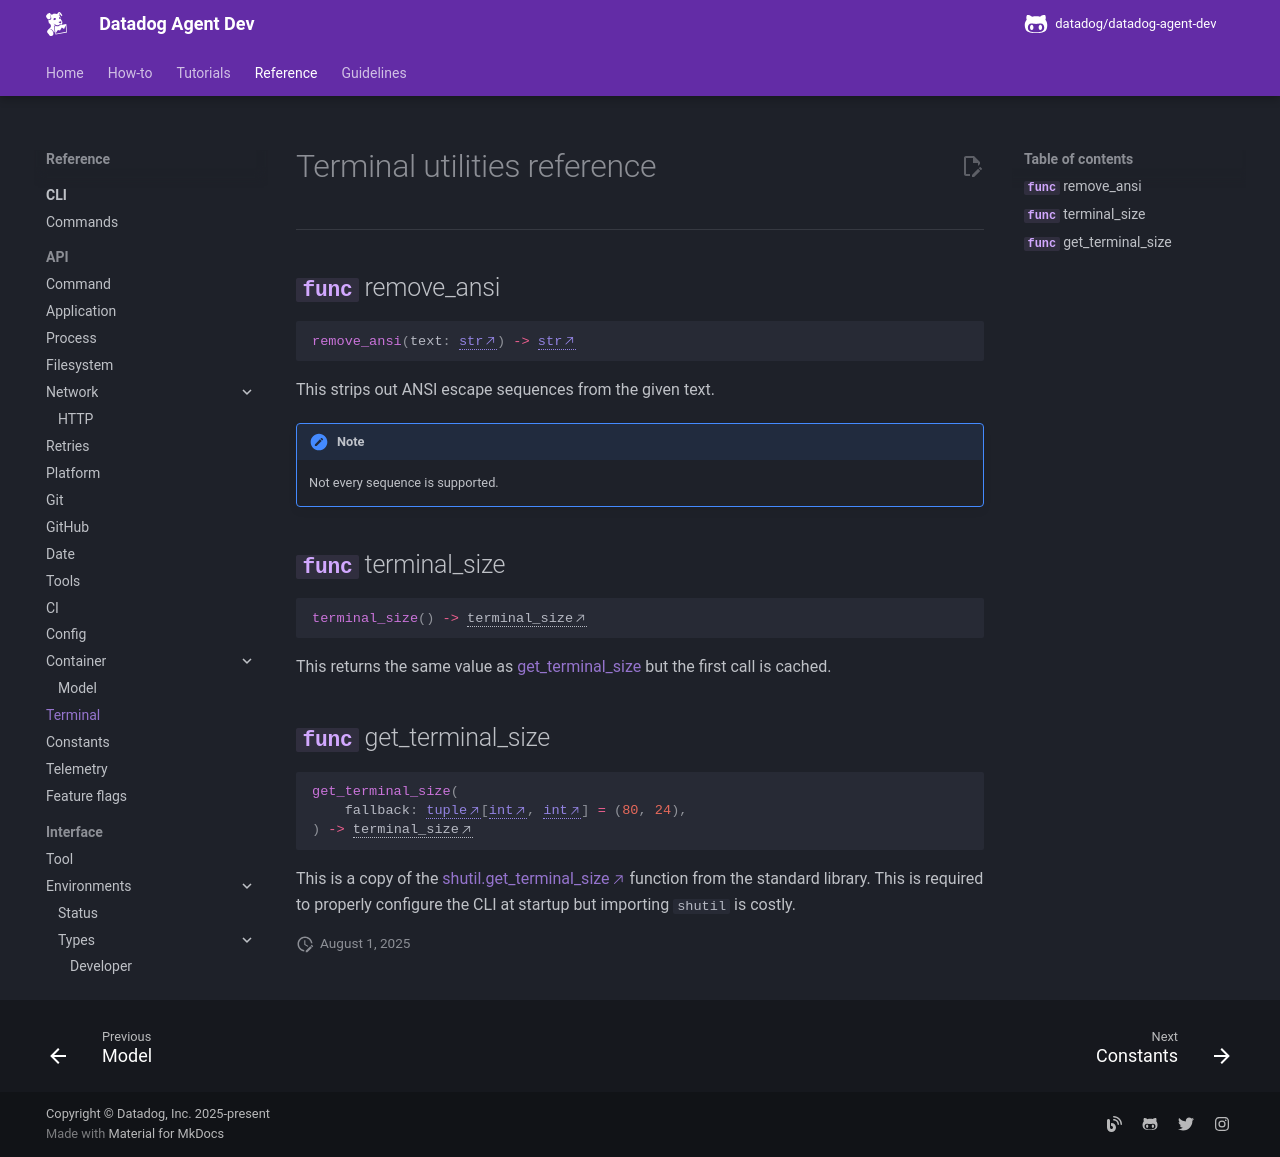

repository: DataDog/datadog-agent-dev · page: reference/api/terminal/index.html · generator: mkdocs

# Terminal utilities reference

-----

::: dda.utils.terminal.remove_ansi

::: dda.utils.terminal.terminal_size

::: dda.utils.terminal.get_terminal_size
